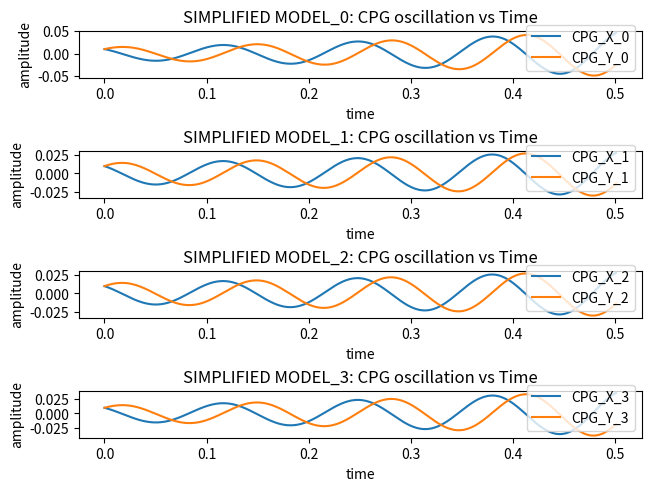

The script that saved this image:
#!/usr/bin/env python3

import matplotlib as mpl
import matplotlib.pyplot as plt
import numpy as np
import math

simplified_mode = 1

if simplified_mode == 0:
    omega = 40/(np.pi*2) #oscillation frequency in rad/s
    gamma = 40 #from paper
    gait_a = np.pi/18 #from paper
    gait_b = np.pi/6 #from paper
    gait_n = 4 #from paper
    mew = 1 #from paper
    #cx0_offset = np.zeros(6)
    #cy0_offset = np.zeros(6)
    #cx0_offset = np.array([np.pi/4, np.pi/4, 0, 0, -np.pi/4, -np.pi/4]) 
    cx0_offset = np.array([np.pi/16, np.pi/16, 0, 0, -np.pi/16, -np.pi/16]) 
    cy0_offset = np.array([np.pi/16, np.pi/16, np.pi/16, np.pi/16, np.pi/16, np.pi/16]) #from paper
    Ts = .0001
    Tstart = 0
    Tstop = .11
    
    N = int((Tstop-Tstart)/Ts)
    cpg_s = (6,N+2)
    cpg_x = np.zeros(cpg_s)
    cpg_y = np.zeros(cpg_s)
    for row in range(np.shape(cpg_x)[0]):
        cpg_x[row][0]= .0
        cpg_y[row][0]= .0
    ksum0 = np.zeros(6)
    lambda_cs = 0.25 #K array coupling strength
    #coupling matrix K for tripod gait on hexapod
    K_array =   np.array(
                [[0, -1, -1, 1, 1, -1],
                [-1, 0, 1, -1, -1, 1],
                [-1, 1, 0, -1, -1, 1],
                [1, -1, -1, 0, 1, -1],
                [1, -1, -1, 1, 0, -1],
                [-1, 1, 1, -1, -1, 0]])

    #plotting
    fig, ax = plt.subplots(6,1,layout = "constrained")
    t = np.arange(Tstart,Tstop+2*Ts,Ts)

                
    #generate data

    #each time step couple each leg, i and k iteration are reversed
    for k in range(N+1):
        for i in range(6):
            H = np.absolute(((cpg_x[i][k]-cx0_offset[i])/gait_a)**gait_n) + np.absolute(((cpg_y[i][k]-cy0_offset[i])/gait_b)**gait_n)
            dHdx = (gait_n/gait_a)*((cpg_x[i][k]-cx0_offset[i])/gait_a)**(gait_n-1)
            dHdy = (gait_n/gait_b)*((cpg_y[i][k]-cy0_offset[i])/gait_b)**(gait_n-1)
            
            #reset ksum0
            ksum0[i] = 0
            for r in range(np.shape(K_array)[0]):
                for c in range(np.shape(K_array)[1]):
                    if r == i:
                        #print(K_array[r][c])
                        ksum0[i] = ksum0[i] + (K_array[r][c]*(cpg_y[i][k]-cy0_offset[i]))
                        #print(ksum)
            cpg_x[i][k+1] = (gamma*(mew - H)*dHdx - omega*(dHdy))*Ts + cpg_x[i][k]
            cpg_y[i][k+1] = (gamma*(mew - H)*dHdy + omega*(dHdx) + lambda_cs*ksum0[i])*Ts + cpg_y[i][k] #place lambda ksum inside Ts
            #print("k: " + str(k) + " X: " + str(cpg_x[k+1])+ " Y: " + str(cpg_y[k+1]))
    
    for i in range(6):
        labelCPGX = "CPG_X_LEG_" + str(i)
        labelCPGY = "CPG_Y_LEG_" + str(i)
        ax[i].plot(t, cpg_x[i], label=labelCPGX)
        ax[i].plot(t, cpg_y[i], label=labelCPGY)
        ax[i].set_xlabel('Time (t)')
        ax[i].set_ylabel('amplitude')
        ax[i].legend()
        ax[i].set_title('COMPLEX MODEL LEG '+str(i)+': CPG oscillation vs Time')
    plt.show()


#simplified model:
if simplified_mode == 1:
    omega = 300/(np.pi*2) #oscillation frequency in rad/s
    alpha = 1
    beta = 1
    gait_a = np.pi/18 #from paper
    gait_b = np.pi/6 #from paper
    gait_n = 4 #from paper
    mew = 1 #from paper
    Ts = .001
    Tstart = 0
    Tstop = .5
    lambda_cs = 1
    N = int((Tstop-Tstart)/Ts)
    cpg_s = (4,N+2)
    cpg_x = np.zeros(cpg_s)
    cpg_y = np.zeros(cpg_s)
    for row in range(np.shape(cpg_x)[0]):
        cpg_x[row][0]= .01
        cpg_y[row][0]= .01
    ksum0 = np.zeros(4)
    K_array =   np.array(
                [[0, -1, -1, 1],
                [-1, 0, 1, -1],
                [-1, 1, 0, -1],
                [1, -1, -1, 0]])

    #plotting
    fig, ax = plt.subplots(4,1,layout = "constrained")
    t = np.arange(Tstart,Tstop+2*Ts,Ts)
    for k in range(N+1):
        for i in range(4):  
            r = math.sqrt(cpg_x[i][k]**2+cpg_y[i][k]**2)
            ksum0[i] = 0
            for row in range(np.shape(K_array)[0]):
                    for col in range(np.shape(K_array)[1]):
                        if row == i:
                            #print(K_array[r][c])
                            ksum0[i] = (ksum0[i] + K_array[row][col])*cpg_y[i][k]
                            #print(ksum)
            cpg_x[i][k+1] = (alpha*(mew - r)*cpg_x[i][k] - omega*(cpg_y[i][k]))*Ts + cpg_x[i][k]
            cpg_y[i][k+1] = (beta*(mew - r)*cpg_y[i][k] + omega*(cpg_x[i][k])+ lambda_cs*ksum0[i])*Ts + cpg_y[i][k] 
    
    for i in range(4):
        labelCPGX = "CPG_X_" + str(i)
        labelCPGY = "CPG_Y_" + str(i)
        ax[i].plot(t, cpg_x[i], label=labelCPGX)
        ax[i].plot(t, cpg_y[i], label=labelCPGY)
        ax[i].set_xlabel('time')
        ax[i].set_ylabel('amplitude')
        ax[i].legend()
        ax[i].set_title('SIMPLIFIED MODEL_'+str(i)+': CPG oscillation vs Time')
    plt.show()
    




